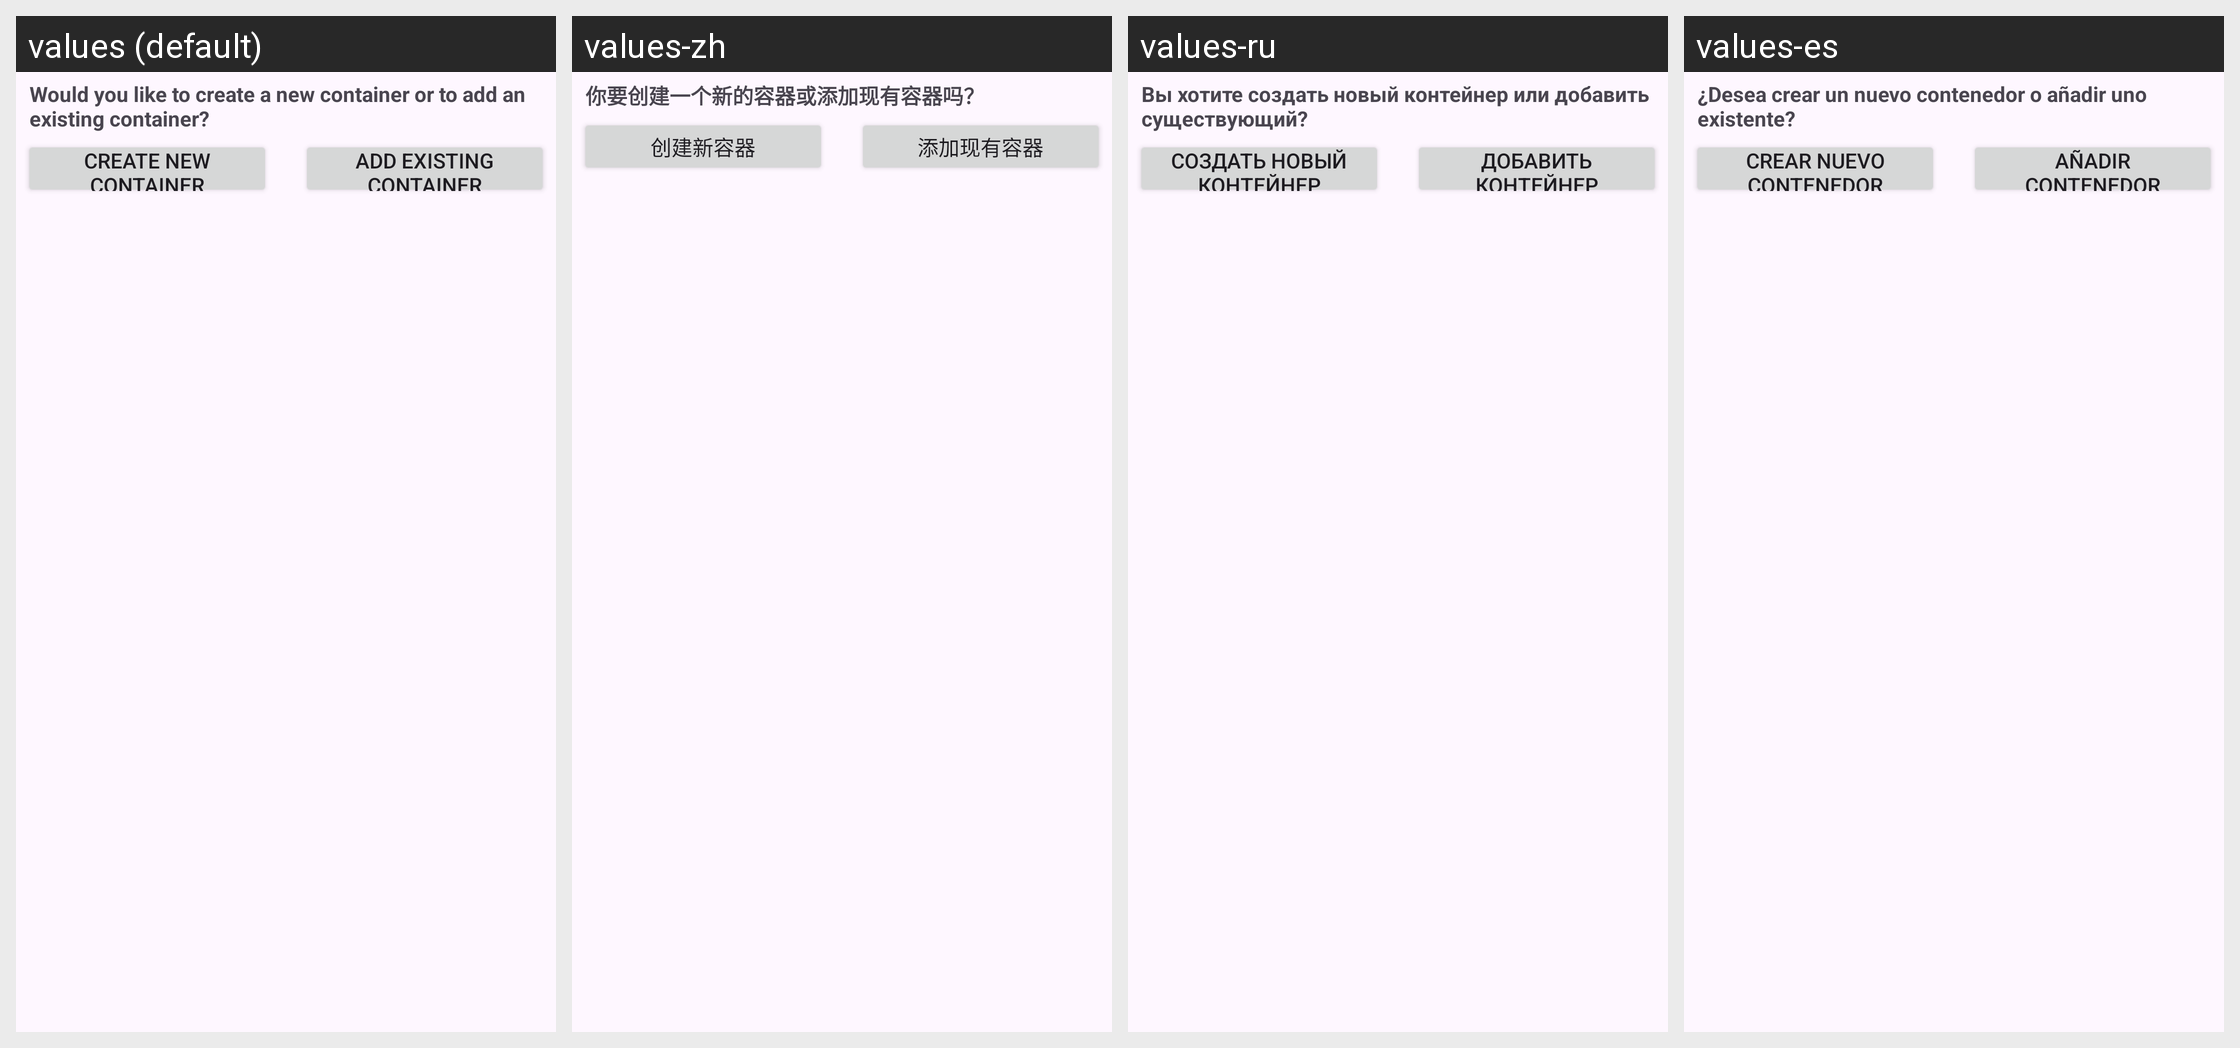

Locale-by-locale string values for the Android screen shown in this grid:
Android screen res/layout/settings_create_new_or_existing_container.xml rendered under 4 locales, left to right: values (default), values-zh, values-ru, values-es. Device: Nexus 5 (rendered at 1080×1920; each locale shown at half size, 540×960, under a caption strip naming it); theme Theme.Material3.Default.
Other locales in the repository, not shown: values-fr, values-pl, values-tr.
Strings drawn on this screen, with the default value and each locale's value (text and hints the layout hard-codes, and strings that could not be matched under every locale, appear in the picture but are not listed):

create_new_container_or_add_existing_container
  values: Would you like to create a new container or to add an existing container?
  values-zh: 你要创建一个新的容器或添加现有容器吗？
  values-ru: Вы хотите создать новый контейнер или добавить существующий?
  values-es: ¿Desea crear un nuevo contenedor o añadir uno existente?

create_new_container
  values: Create new container
  values-zh: 创建新容器
  values-ru: Создать новый контейнер
  values-es: Crear nuevo contenedor

add_container
  values: Add existing container
  values-zh: 添加现有容器
  values-ru: Добавить контейнер
  values-es: Añadir contenedor existente
